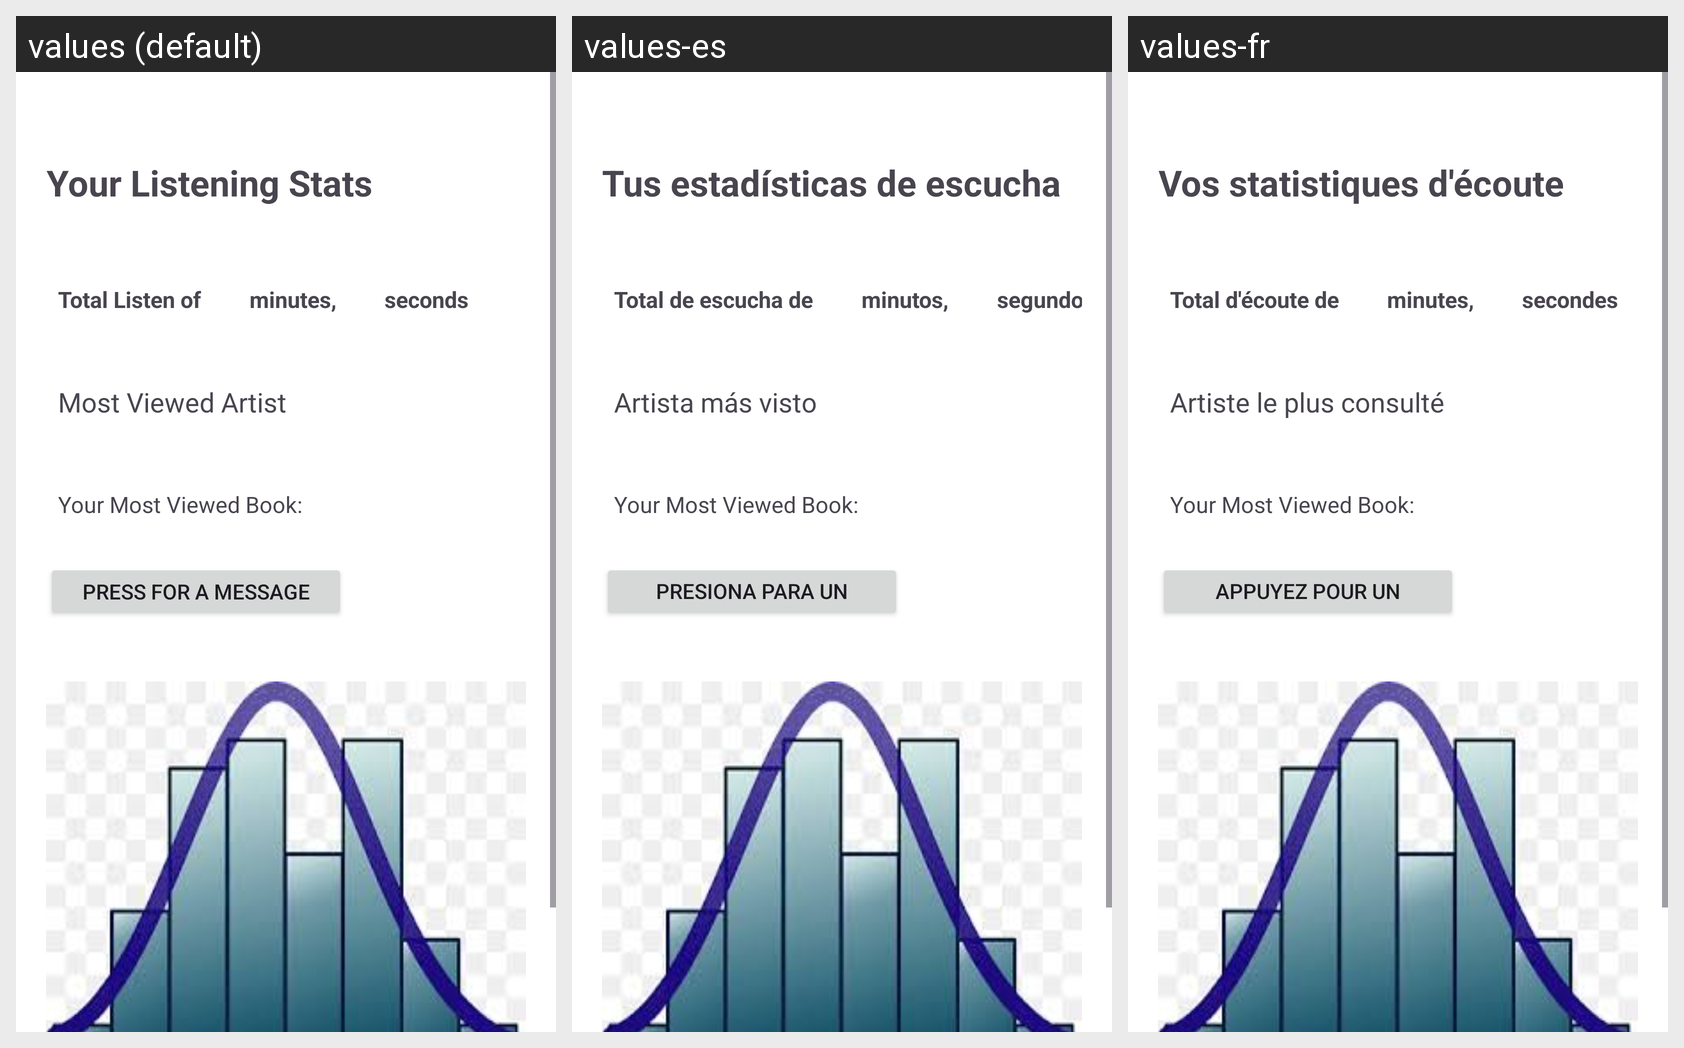

Here is an Android app screen in its default locale and in the app's own translations. Write out the translated-string differences for the strings that appear on this screen.
Android screen res/layout/fragment_stats.xml rendered under 3 locales, left to right: values (default), values-es, values-fr. Device: Nexus 5 (rendered at 1080×1920; each locale shown at half size, 540×960, under a caption strip naming it); theme Theme.UnipiAudioBook.
Strings drawn on this screen, with the default value and each locale's value (text and hints the layout hard-codes, and strings that could not be matched under every locale, appear in the picture but are not listed):

your_listening_stats
  values: Your Listening Stats
  values-es: Tus estadísticas de escucha
  values-fr: Vos statistiques d'écoute

total_listen_of
  values: Total Listen of
  values-es: Total de escucha de
  values-fr: Total d'écoute de

minutes
  values: minutes,
  values-es: minutos,
  values-fr: minutes,

seconds
  values: seconds
  values-es: segundos
  values-fr: secondes

most_viewed_artist
  values: Most Viewed Artist
  values-es: Artista más visto
  values-fr: Artiste le plus consulté

press_for_a_message
  values: Press For A message
  values-es: Presiona para un mensaje
  values-fr: Appuyez pour un message
